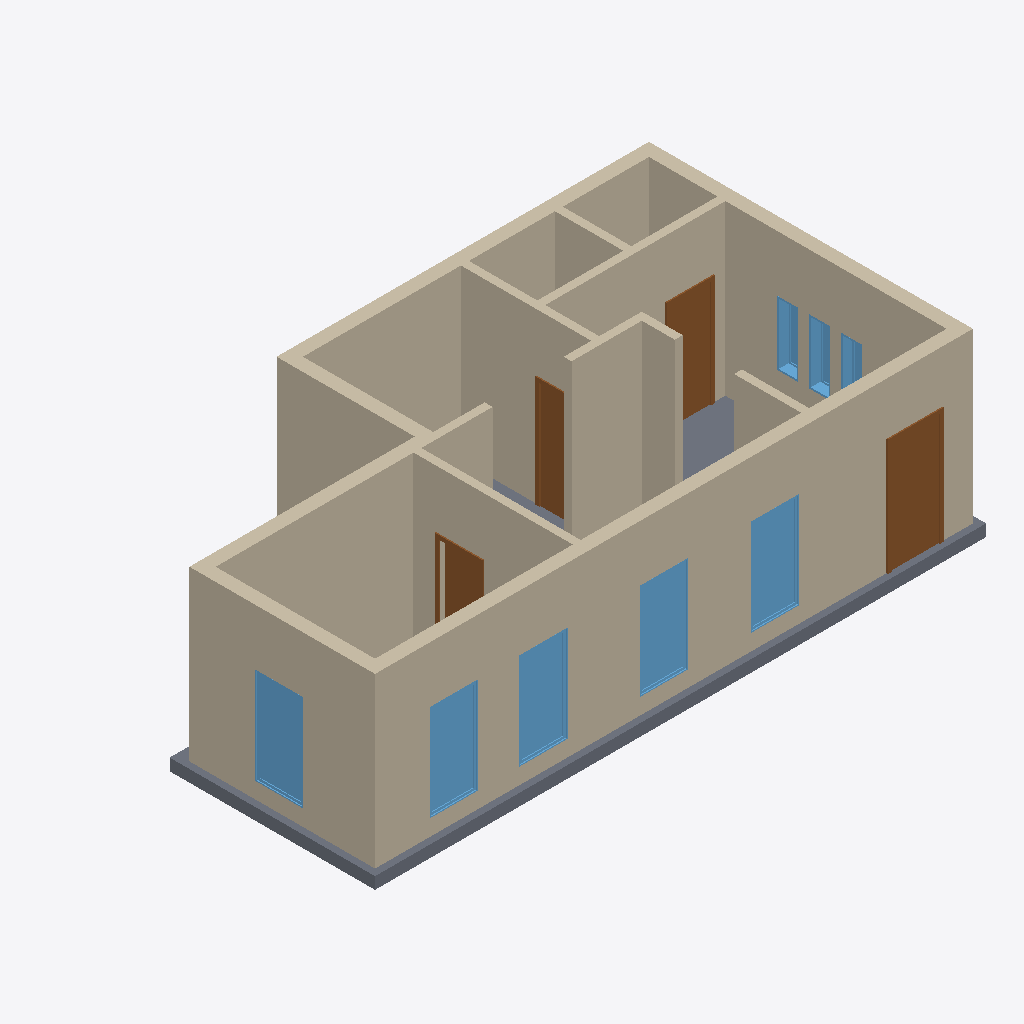
Isometric view of an IFC building model (IFC-SPF (STEP), schema IFC2X3, length unit millimetre), seen from the south-west, elements coloured by IFC class: 14 walls (beige), 8 windows (light blue), 4 doors (brown), 1 slab (grey).
Extent 11.6 m × 6.4 m × 3.4 m (x, y, z). Storeys (2): Уровень 1 at 0.00 m; Уровень 2 at 3.20 m. Elements (28): 14 IfcWallStandardCase, 8 IfcWindow, 5 IfcDoor, 1 IfcSlab.

HEADER;
FILE_DESCRIPTION(('ViewDefinition [CoordinationView_V2.0, QuantityTakeOffAddOnView]'),'2;1');
FILE_NAME('Номер проекта','2022-09-06T12:21:32',(''),(''),'ODA IFC SDK 22.6','22.1.1.516 - Exporter 22.1.1.516 - Альтернативный интерфейс 22.1.1.516','');
FILE_SCHEMA(('IFC2X3'));
ENDSEC;
DATA;
#92=IFCPROJECT('031MflfqL0Px3S32XQBdAS',#20,'Номер проекта',$,$,'Наименование проекта','Статус проекта',(#87),#84);
#104=IFCSITE('031MflfqL0Px3S32XQBdAU',#20,'Default',$,$,#103,$,$,.ELEMENT.,$,$,$,$,$);
#94=IFCBUILDING('031MflfqL0Px3S32XQBdAT',#20,'',$,$,#16,$,'',.ELEMENT.,$,$,$);
#97=IFCBUILDINGSTOREY('031MflfqL0Px3S32YbqOmF',#20,'Уровень 1',$,'Уровень:Верхний брус 8 мм',#96,$,'Уровень 1',.ELEMENT.,0.0);
#101=IFCBUILDINGSTOREY('031MflfqL0Px3S32YbqOT3',#20,'Уровень 2',$,'Уровень:Верхний брус 8 мм',#100,$,'Уровень 2',.ELEMENT.,3200.0);
#413=IFCWALLSTANDARDCASE('3cqh0sFNX07Rke_qd2Mo_P',#20,'Базовая стена:Кирпич_250:263959',$,'Базовая стена:Кирпич_250',#401,#412,'263959');
#470=IFCWALLSTANDARDCASE('3cqh0sFNX07Rke_qd2Mo_L',#20,'Базовая стена:Кирпич_250:263963',$,'Базовая стена:Кирпич_250',#458,#469,'263963');
#356=IFCWALLSTANDARDCASE('3cqh0sFNX07Rke_qd2Mo_T',#20,'Базовая стена:Кирпич_250:263955',$,'Базовая стена:Кирпич_250',#344,#355,'263955');
#251=IFCWALLSTANDARDCASE('3cqh0sFNX07Rke_qd2Mo_1',#20,'Базовая стена:Кирпич_250:263951',$,'Базовая стена:Кирпич_250',#235,#250,'263951');
#959=IFCWALLSTANDARDCASE('2nPdBVHDD6$elUnYDPqMwq',#20,'Базовая стена:Кирпич_250:265801',$,'Базовая стена:Кирпич_250',#947,#958,'265801');
#140=IFCSLAB('3cqh0sFNX07Rke_qd2Motw',#20,'Перекрытие:Монолитный бетон 225мм:263540',$,'Перекрытие:Монолитный бетон 225мм',#121,#139,'263540',.FLOOR.);
#1496=IFCWALLSTANDARDCASE('2nPdBVHDD6$elUnYDPqNQm',#20,'Базовая стена:Внутренние - Гипсокартонная перегородка на металлическом каркасе C113 толщиной 150мм:267853',$,'Базовая стена:Внутренние - Гипсокартонная перегородка на металлическом каркасе C113 толщиной 150мм',#1484,#1495,'267853');
#1440=IFCWALLSTANDARDCASE('2nPdBVHDD6$elUnYDPqNKJ',#20,'Базовая стена:Внутренние - Гипсокартонная перегородка на металлическом каркасе C113 толщиной 150мм:267758',$,'Базовая стена:Внутренние - Гипсокартонная перегородка на металлическом каркасе C113 толщиной 150мм',#1428,#1439,'267758');
#902=IFCWALLSTANDARDCASE('2nPdBVHDD6$elUnYDPqMxm',#20,'Базовая стена:Кирпич_250:265741',$,'Базовая стена:Кирпич_250',#890,#901,'265741');
#1020=IFCWALLSTANDARDCASE('2nPdBVHDD6$elUnYDPqN3F',#20,'Базовая стена:Внутренние - Гипсокартонная перегородка на металлическом каркасе C113 толщиной 150мм:266290',$,'Базовая стена:Внутренние - Гипсокартонная перегородка на металлическом каркасе C113 толщиной 150мм',#1004,#1019,'266290');
#1648=IFCWALLSTANDARDCASE('2nPdBVHDD6$elUnYDPqNWJ',#20,'Базовая стена:Внутренние - Гипсокартонная перегородка на металлическом каркасе C113 толщиной 150мм:268526',$,'Базовая стена:Внутренние - Гипсокартонная перегородка на металлическом каркасе C113 толщиной 150мм',#1636,#1647,'268526');
#580=IFCDOOR('3cqh0sFNX07Rke_qd2Mo$h',#20,'Одиночные-Щитовые:0915 x 2134 мм:264037',$,'Одиночные-Щитовые:0915 x 2134 мм',#2364,#576,'264037',2133.9999999999995,914.9999999999999);
#1592=IFCWALLSTANDARDCASE('2nPdBVHDD6$elUnYDPqNSo',#20,'Базовая стена:Внутренние - Гипсокартонная перегородка на металлическом каркасе C113 толщиной 150мм:268239',$,'Базовая стена:Внутренние - Гипсокартонная перегородка на металлическом каркасе C113 толщиной 150мм',#1580,#1591,'268239');
#854=IFCWINDOW('3cqh0sFNX07Rke_qd2Mo7R',#20,'Фиксированные:0915 x 1830 мм:264533',$,'Фиксированные:0915 x 1830 мм',#2424,#850,'264533',1829.9999999999982,914.9999999999999);
#814=IFCWINDOW('3cqh0sFNX07Rke_qd2Mo1z',#20,'Фиксированные:0915 x 1830 мм:264435',$,'Фиксированные:0915 x 1830 мм',#2404,#810,'264435',1829.9999999999982,914.9999999999999);
#738=IFCWINDOW('3cqh0sFNX07Rke_qd2Mo0y',#20,'Фиксированные:0915 x 1830 мм:264370',$,'Фиксированные:0915 x 1830 мм',#2384,#734,'264370',1829.9999999999982,914.9999999999999);
#1831=IFCWINDOW('0O1BIrA516oATt5OcM1PWU',#20,'Фиксированные:0915 x 1830 мм:269421',$,'Фиксированные:0915 x 1830 мм',#2465,#1827,'269421',1829.9999999999982,914.9999999999993);
#1274=IFCWINDOW('2nPdBVHDD6$elUnYDPqN9t',#20,'Фиксированные:0915 x 1830 мм:266890',$,'Фиксированные:0915 x 1830 мм',#2445,#1270,'266890',1829.9999999999982,914.9999999999999);
#1752=IFCDOOR('2nPdBVHDD6$elUnYDPqNcZ',#20,'Одиночные-Щитовые:0762 x 2032 мм:268638',$,'Одиночные-Щитовые:0762 x 2032 мм',#2525,#1748,'268638',2031.9999999999995,762.0);
#1544=IFCDOOR('2nPdBVHDD6$elUnYDPqNQU',#20,'Одиночные-Щитовые:0762 x 2032 мм:267875',$,'Одиночные-Щитовые:0762 x 2032 мм',#2505,#1540,'267875',2031.9999999999995,762.0);
#1704=IFCWALLSTANDARDCASE('2nPdBVHDD6$elUnYDPqNcq',#20,'Базовая стена:Внутренние - Гипсокартонная перегородка на металлическом каркасе C113 толщиной 150мм:268617',$,'Базовая стена:Внутренние - Гипсокартонная перегородка на металлическом каркасе C113 толщиной 150мм',#1692,#1703,'268617');
#1112=IFCWALLSTANDARDCASE('2nPdBVHDD6$elUnYDPqN1Q',#20,'Базовая стена:Внутренние - Гипсокартонная перегородка на металлическом каркасе C113 толщиной 150мм:266407',$,'Базовая стена:Внутренние - Гипсокартонная перегородка на металлическом каркасе C113 толщиной 150мм',#1100,#1111,'266407');
#1168=IFCWALLSTANDARDCASE('2nPdBVHDD6$elUnYDPqN5m',#20,'Базовая стена:Внутренние - Гипсокартонная перегородка на металлическом каркасе C113 толщиной 150мм:266637',$,'Базовая стена:Внутренние - Гипсокартонная перегородка на металлическом каркасе C113 толщиной 150мм',#1156,#1167,'266637');
#1362=IFCDOOR('2nPdBVHDD6$elUnYDPqNHp',#20,'Одиночные-Щитовые:0762 x 2032 мм:267406',$,'Одиночные-Щитовые:0762 x 2032 мм',#2485,#1358,'267406',2031.9999999999995,762.0);
#2041=IFCWINDOW('0O1BIrA516oATt5OcM1PaH',#20,'Фиксированные:0406 x 1220 мм:269666',$,'Фиксированные:0406 x 1220 мм',#2344,#2037,'269666',1219.9999999999977,405.9999999999998);
#2001=IFCWINDOW('0O1BIrA516oATt5OcM1Pan',#20,'Фиксированные:0406 x 1220 мм:269634',$,'Фиксированные:0406 x 1220 мм',#2324,#1997,'269634',1219.9999999999977,405.9999999999998);
#1930=IFCWINDOW('0O1BIrA516oATt5OcM1PYi',#20,'Фиксированные:0406 x 1220 мм:269535',$,'Фиксированные:0406 x 1220 мм',#2304,#1926,'269535',1219.9999999999977,405.9999999999998);
ENDSEC;